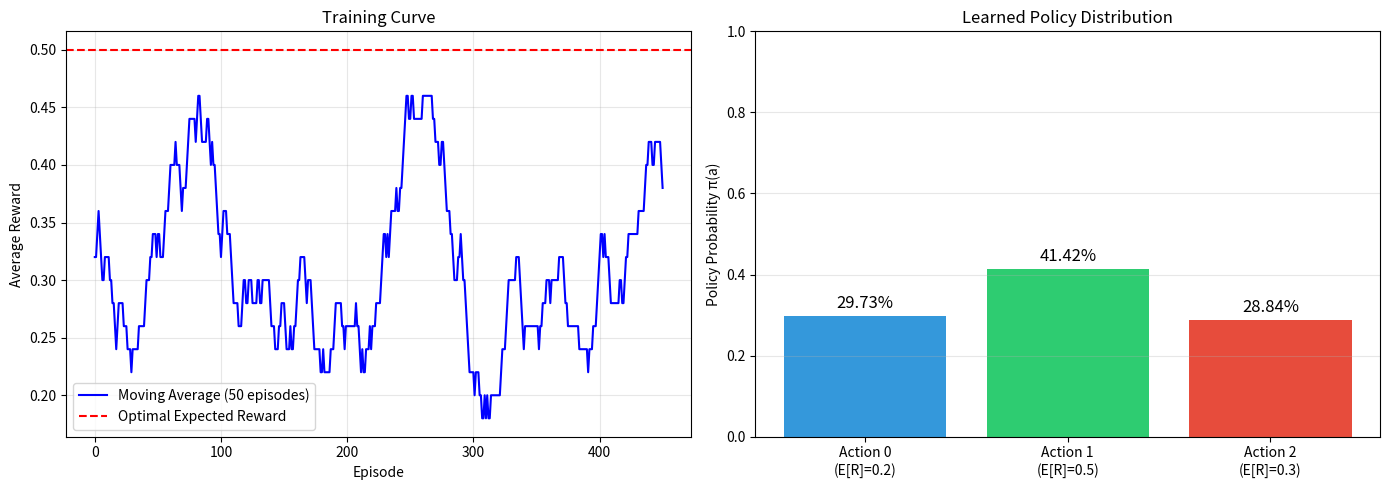

This chart was generated by the following Python code:
"""
算法名称: REINFORCE (蒙特卡洛策略梯度)
功能: 演示策略梯度定理的最基础实现
关联理论: 01_Theory_Derivation.md - 策略梯度定理

核心公式:
$$\nabla_\theta J(\theta) = \mathbb{E}_{\tau \sim \pi_\theta}\left[\sum_t \nabla_\theta \log \pi_\theta(a_t|s_t) \cdot G_t\right]$$

其中 G_t 是从时刻 t 开始的折扣回报. 

本代码演示:
1. 参数化策略 π_θ(a|s) 的定义
2. 对数概率梯度 ∇log π 的计算
3. 使用蒙特卡洛回报作为权重
4. 策略参数的梯度上升更新
"""

import numpy as np
import matplotlib.pyplot as plt
from typing import List, Tuple
from dataclasses import dataclass

# ============================================
# 第一部分: 配置与环境定义
# ============================================

@dataclass
class Config:
    """实验配置"""
    num_episodes: int = 500          # 训练的回合数
    max_steps_per_episode: int = 100 # 每回合最大步数
    learning_rate: float = 0.01      # 学习率 α
    gamma: float = 0.99              # 折扣因子 γ
    
class SimpleBanditEnv:
    """
    简单的多臂老虎机环境 (Context-Free Bandit)
    
    动作空间: {0, 1, 2} (三个选择)
    奖励设置:
      - 动作0的期望奖励: 0.2
      - 动作1的期望奖励: 0.5 (最优)
      - 动作2的期望奖励: 0.3
    
    这个简单环境让我们能够清晰地观察策略梯度如何工作:
    策略应该逐渐学会偏好动作1(因为它的期望奖励最高). 
    """
    def __init__(self):
        self.num_actions = 3
        self.reward_probs = [0.2, 0.5, 0.3]  # 每个动作给予奖励1的概率
        
    def step(self, action: int) -> float:
        """
        执行动作，返回奖励
        
        奖励是随机的:
        - 以 reward_probs[action] 的概率获得奖励 1
        - 否则获得奖励 0
        """
        if np.random.random() < self.reward_probs[action]:
            return 1.0
        else:
            return 0.0
            
    def get_optimal_action(self) -> int:
        """返回理论上的最优动作"""
        return np.argmax(self.reward_probs)

# ============================================
# 第二部分: 参数化策略 π_θ(a|s)
# ============================================

class SoftmaxPolicy:
    """
    Softmax参数化策略
    
    对于Bandit问题(无状态)，策略简化为:
    π_θ(a) = exp(θ_a) / Σ_a' exp(θ_a')
    
    θ 是一个长度为 num_actions 的向量，表示每个动作的"偏好". 
    通过Softmax函数将偏好转换为概率. 
    """
    def __init__(self, num_actions: int):
        # 初始化参数 θ 为全零 (均匀策略)
        # θ_a 表示对动作 a 的"偏好程度"
        self.theta = np.zeros(num_actions)
        self.num_actions = num_actions
        
    def get_action_probabilities(self) -> np.ndarray:
        """
        计算当前策略下各动作的概率
        
        公式: π_θ(a) = exp(θ_a) / Σ_a' exp(θ_a')
        
        为了数值稳定性，我们减去最大值:
        π_θ(a) = exp(θ_a - max(θ)) / Σ_a' exp(θ_a' - max(θ))
        """
        # 数值稳定性处理: 减去最大值防止exp溢出
        theta_stable = self.theta - np.max(self.theta)
        exp_theta = np.exp(theta_stable)
        probs = exp_theta / np.sum(exp_theta)
        return probs
        
    def sample_action(self) -> int:
        """
        根据当前策略采样一个动作
        
        这对应于: a ~ π_θ(·)
        """
        probs = self.get_action_probabilities()
        action = np.random.choice(self.num_actions, p=probs)
        return action
        
    def compute_log_prob_gradient(self, action: int) -> np.ndarray:
        """
        计算 ∇_θ log π_θ(a) 对于给定的动作 a
        
        推导过程:
        
        1. log π_θ(a) = θ_a - log(Σ_a' exp(θ_a'))
        
        2. 对 θ_j 求偏导:
           - 如果 j == a: ∂/∂θ_j = 1 - π_θ(j)
           - 如果 j != a: ∂/∂θ_j = 0 - π_θ(j) = -π_θ(j)
           
        3. 合并: ∇_θ log π_θ(a) = e_a - π_θ
           其中 e_a 是第 a 个位置为1的one-hot向量
        
        返回值是一个长度为 num_actions 的向量. 
        """
        probs = self.get_action_probabilities()  # π_θ
        
        # e_a: one-hot向量
        one_hot_a = np.zeros(self.num_actions)
        one_hot_a[action] = 1.0
        
        # ∇_θ log π_θ(a) = e_a - π_θ
        grad = one_hot_a - probs
        
        return grad
        
    def update_parameters(self, gradient: np.ndarray, learning_rate: float):
        """
        使用计算出的梯度更新参数
        
        θ ← θ + α * gradient
        
        这是梯度上升(因为我们要最大化期望回报)
        """
        self.theta = self.theta + learning_rate * gradient

# ============================================
# 第三部分: REINFORCE算法实现
# ============================================

def reinforce_train(
    env: SimpleBanditEnv,
    policy: SoftmaxPolicy,
    config: Config
) -> List[float]:
    """
    REINFORCE算法主循环
    
    算法步骤:
    1. 使用当前策略 π_θ 采样动作
    2. 执行动作，观察奖励
    3. 计算梯度: ∇_θ log π_θ(a) * R
    4. 更新参数: θ ← θ + α * gradient
    
    Args:
        env: 环境
        policy: 参数化策略
        config: 配置
        
    Returns:
        episode_rewards: 每个回合的奖励列表
    """
    episode_rewards = []
    
    for episode in range(config.num_episodes):
        # === 步骤1: 采样动作 ===
        # a ~ π_θ(·)
        action = policy.sample_action()
        
        # === 步骤2: 与环境交互 ===
        # 获得奖励 R (在Bandit问题中，一步就结束)
        reward = env.step(action)
        episode_rewards.append(reward)
        
        # === 步骤3: 计算策略梯度 ===
        # ∇_θ log π_θ(a)
        grad_log_prob = policy.compute_log_prob_gradient(action)
        
        # 策略梯度 = ∇_θ log π_θ(a) * R
        # 这是策略梯度定理的核心公式!
        policy_gradient = grad_log_prob * reward
        
        # === 步骤4: 更新策略参数 ===
        # θ ← θ + α * gradient (梯度上升)
        policy.update_parameters(policy_gradient, config.learning_rate)
        
        # 每100个回合打印进度
        if (episode + 1) % 100 == 0:
            recent_avg = np.mean(episode_rewards[-100:])
            probs = policy.get_action_probabilities()
            print(f"Episode {episode+1}/{config.num_episodes}")
            print(f"  近100回合平均奖励: {recent_avg:.3f}")
            print(f"  当前策略概率: P(a=0)={probs[0]:.3f}, P(a=1)={probs[1]:.3f}, P(a=2)={probs[2]:.3f}")
            print(f"  最优动作: a=1 (期望奖励0.5)")
            print()
    
    return episode_rewards

# ============================================
# 第四部分: 可视化结果
# ============================================

def visualize_results(
    rewards: List[float], 
    policy: SoftmaxPolicy,
    env: SimpleBanditEnv
):
    """可视化训练结果"""
    fig, axes = plt.subplots(1, 2, figsize=(14, 5))
    
    # 图1: 奖励曲线
    ax1 = axes[0]
    window_size = 50
    smoothed_rewards = np.convolve(rewards, np.ones(window_size)/window_size, mode='valid')
    ax1.plot(smoothed_rewards, color='blue', label='Moving Average (50 episodes)')
    ax1.axhline(y=0.5, color='red', linestyle='--', label='Optimal Expected Reward')
    ax1.set_xlabel('Episode')
    ax1.set_ylabel('Average Reward')
    ax1.set_title('Training Curve')
    ax1.legend()
    ax1.grid(True, alpha=0.3)
    
    # 图2: 最终策略分布
    ax2 = axes[1]
    probs = policy.get_action_probabilities()
    bars = ax2.bar(['Action 0\n(E[R]=0.2)', 'Action 1\n(E[R]=0.5)', 'Action 2\n(E[R]=0.3)'], 
                   probs, color=['#3498db', '#2ecc71', '#e74c3c'])
    ax2.set_ylabel('Policy Probability π(a)')
    ax2.set_title('Learned Policy Distribution')
    ax2.set_ylim(0, 1)
    for bar, prob in zip(bars, probs):
        ax2.text(bar.get_x() + bar.get_width()/2, bar.get_height() + 0.02, 
                f'{prob:.2%}', ha='center', fontsize=12)
    ax2.grid(True, alpha=0.3, axis='y')
    
    plt.tight_layout()
    plt.savefig('reinforce_results.png', dpi=150)
    print(">>> 结果图已保存为 reinforce_results.png")

# ============================================
# 第五部分: 主程序入口
# ============================================

if __name__ == "__main__":
    print("=" * 60)
    print("REINFORCE 算法演示 (多臂老虎机问题)")
    print("=" * 60)
    print()
    print("环境设置:")
    print("  - 动作0: 期望奖励 0.2")
    print("  - 动作1: 期望奖励 0.5 (最优)")
    print("  - 动作2: 期望奖励 0.3")
    print()
    print("目标: 策略应该学会选择动作1 (最高期望奖励)")
    print("=" * 60)
    print()
    
    # 初始化
    config = Config()
    env = SimpleBanditEnv()
    policy = SoftmaxPolicy(num_actions=env.num_actions)
    
    print("初始策略概率 (均匀分布):", policy.get_action_probabilities())
    print()
    
    # 训练
    rewards = reinforce_train(env, policy, config)
    
    # 可视化
    visualize_results(rewards, policy, env)
    
    print("=" * 60)
    print("训练完成!")
    print(f"最终策略: P(a=0)={policy.get_action_probabilities()[0]:.3f}, " +
          f"P(a=1)={policy.get_action_probabilities()[1]:.3f}, " +
          f"P(a=2)={policy.get_action_probabilities()[2]:.3f}")
    print("理论最优: P(a=1) ≈ 1.0 (选择期望奖励最高的动作)")
    print("=" * 60)
